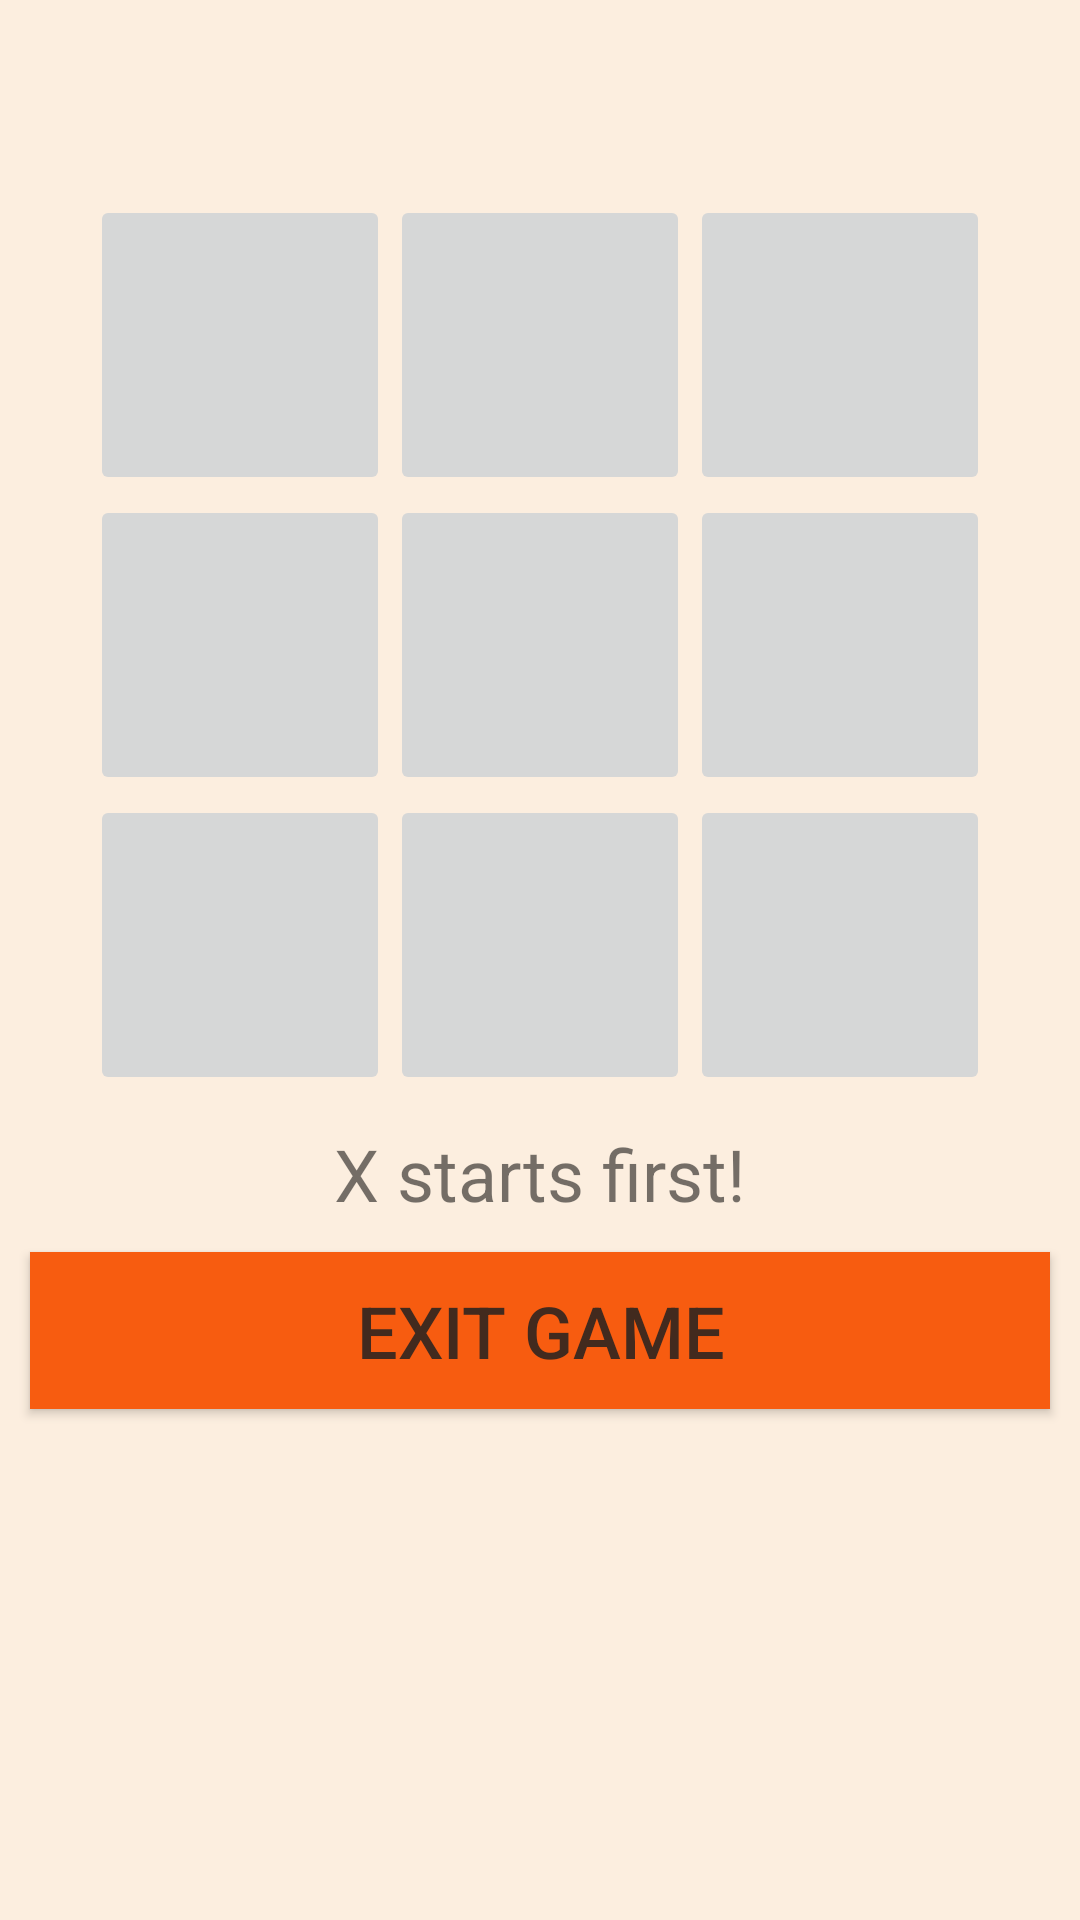

Android layout source for this screen:
<!-- AndroidManifest.xml: application theme AppTheme -->
<!-- res/layout/activity_game.xml -->
<?xml version="1.0" encoding="utf-8"?>
<LinearLayout xmlns:android="http://schemas.android.com/apk/res/android"
    xmlns:tools="http://schemas.android.com/tools"
    android:layout_width="match_parent"
    android:layout_height="match_parent"
    tools:context=".GameActivity"
    android:orientation="vertical"
    android:background="@color/background_color">

    <LinearLayout
        android:layout_marginTop="65dp"
        android:layout_gravity="center"
        android:layout_width="wrap_content"
        android:layout_height="wrap_content">

        <ImageButton
            android:id="@+id/one"
            android:layout_width="@dimen/image_button_h_w"
            android:layout_height="@dimen/image_button_h_w"
            android:onClick="buttonClick"/>

        <ImageButton
            android:id="@+id/two"
            android:layout_width="@dimen/image_button_h_w"
            android:layout_height="@dimen/image_button_h_w"
            android:onClick="buttonClick"/>

        <ImageButton
            android:id="@+id/three"
            android:layout_width="@dimen/image_button_h_w"
            android:layout_height="@dimen/image_button_h_w"
            android:onClick="buttonClick"/>


    </LinearLayout>

    <LinearLayout
        android:layout_gravity="center"
        android:layout_width="wrap_content"
        android:layout_height="wrap_content">

        <ImageButton
            android:id="@+id/four"
            android:layout_width="@dimen/image_button_h_w"
            android:layout_height="@dimen/image_button_h_w"
            android:onClick="buttonClick"/>

        <ImageButton
            android:id="@+id/five"
            android:layout_width="@dimen/image_button_h_w"
            android:layout_height="@dimen/image_button_h_w"
            android:onClick="buttonClick"/>

        <ImageButton
            android:id="@+id/six"
            android:layout_width="@dimen/image_button_h_w"
            android:layout_height="@dimen/image_button_h_w"
            android:onClick="buttonClick"/>


    </LinearLayout>

    <LinearLayout
        android:layout_gravity="center"
        android:layout_width="wrap_content"
        android:layout_height="wrap_content">

        <ImageButton
            android:id="@+id/seven"
            android:layout_width="@dimen/image_button_h_w"
            android:layout_height="@dimen/image_button_h_w"
            android:onClick="buttonClick"/>

        <ImageButton
            android:id="@+id/eight"
            android:layout_width="@dimen/image_button_h_w"
            android:layout_height="@dimen/image_button_h_w"
            android:onClick="buttonClick"/>

        <ImageButton
            android:id="@+id/nine"
            android:layout_width="@dimen/image_button_h_w"
            android:layout_height="@dimen/image_button_h_w"
            android:onClick="buttonClick"/>


    </LinearLayout>


    <TextView
        android:id="@+id/game_state"
        android:layout_width="wrap_content"
        android:layout_height="wrap_content"
        android:layout_gravity="center"
        android:text="@string/turn"
        android:layout_marginTop="@dimen/margin"
        android:textSize="@dimen/button_text_size"/>

    <Button
        android:id="@+id/exit"
        android:onClick="exitButton"
        android:layout_marginTop="@dimen/margin"
        android:layout_margin="@dimen/margin"
        android:layout_gravity="center"
        android:text="@string/exit"
        android:textSize="@dimen/button_text_size"
        android:layout_width="match_parent"
        android:layout_height="wrap_content"
        android:padding="@dimen/button_padding"
        android:textColor="@color/text_color"
        android:background="@color/landing_button"/>



</LinearLayout>
<!-- resources referenced by this layout -->
<resources>
  <color name="background_color">#FCEEDF</color>
  <color name="landing_button">#F75C10</color>
  <color name="text_color">#422A1E</color>
  <dimen name="button_padding">10dp</dimen>
  <dimen name="button_text_size">24dp</dimen>
  <dimen name="image_button_h_w">100dp</dimen>
  <dimen name="margin">10dp</dimen>
  <string name="exit">Exit Game</string>
  <string name="turn">X starts first!</string>
  <style name="AppTheme" parent="Theme.AppCompat.Light.DarkActionBar">
          
          <item name="colorPrimary">@color/colorPrimary</item>
          <item name="colorPrimaryDark">@color/colorPrimaryDark</item>
          <item name="colorAccent">@color/colorAccent</item>
          <item name="android:windowFullscreen">true</item>
          <item name="windowActionBar">false</item>
          <item name="windowNoTitle">true</item>
      </style>
  <color name="colorPrimary">#008577</color>
  <color name="colorPrimaryDark">#00574B</color>
  <color name="colorAccent">#D81B60</color>
</resources>
